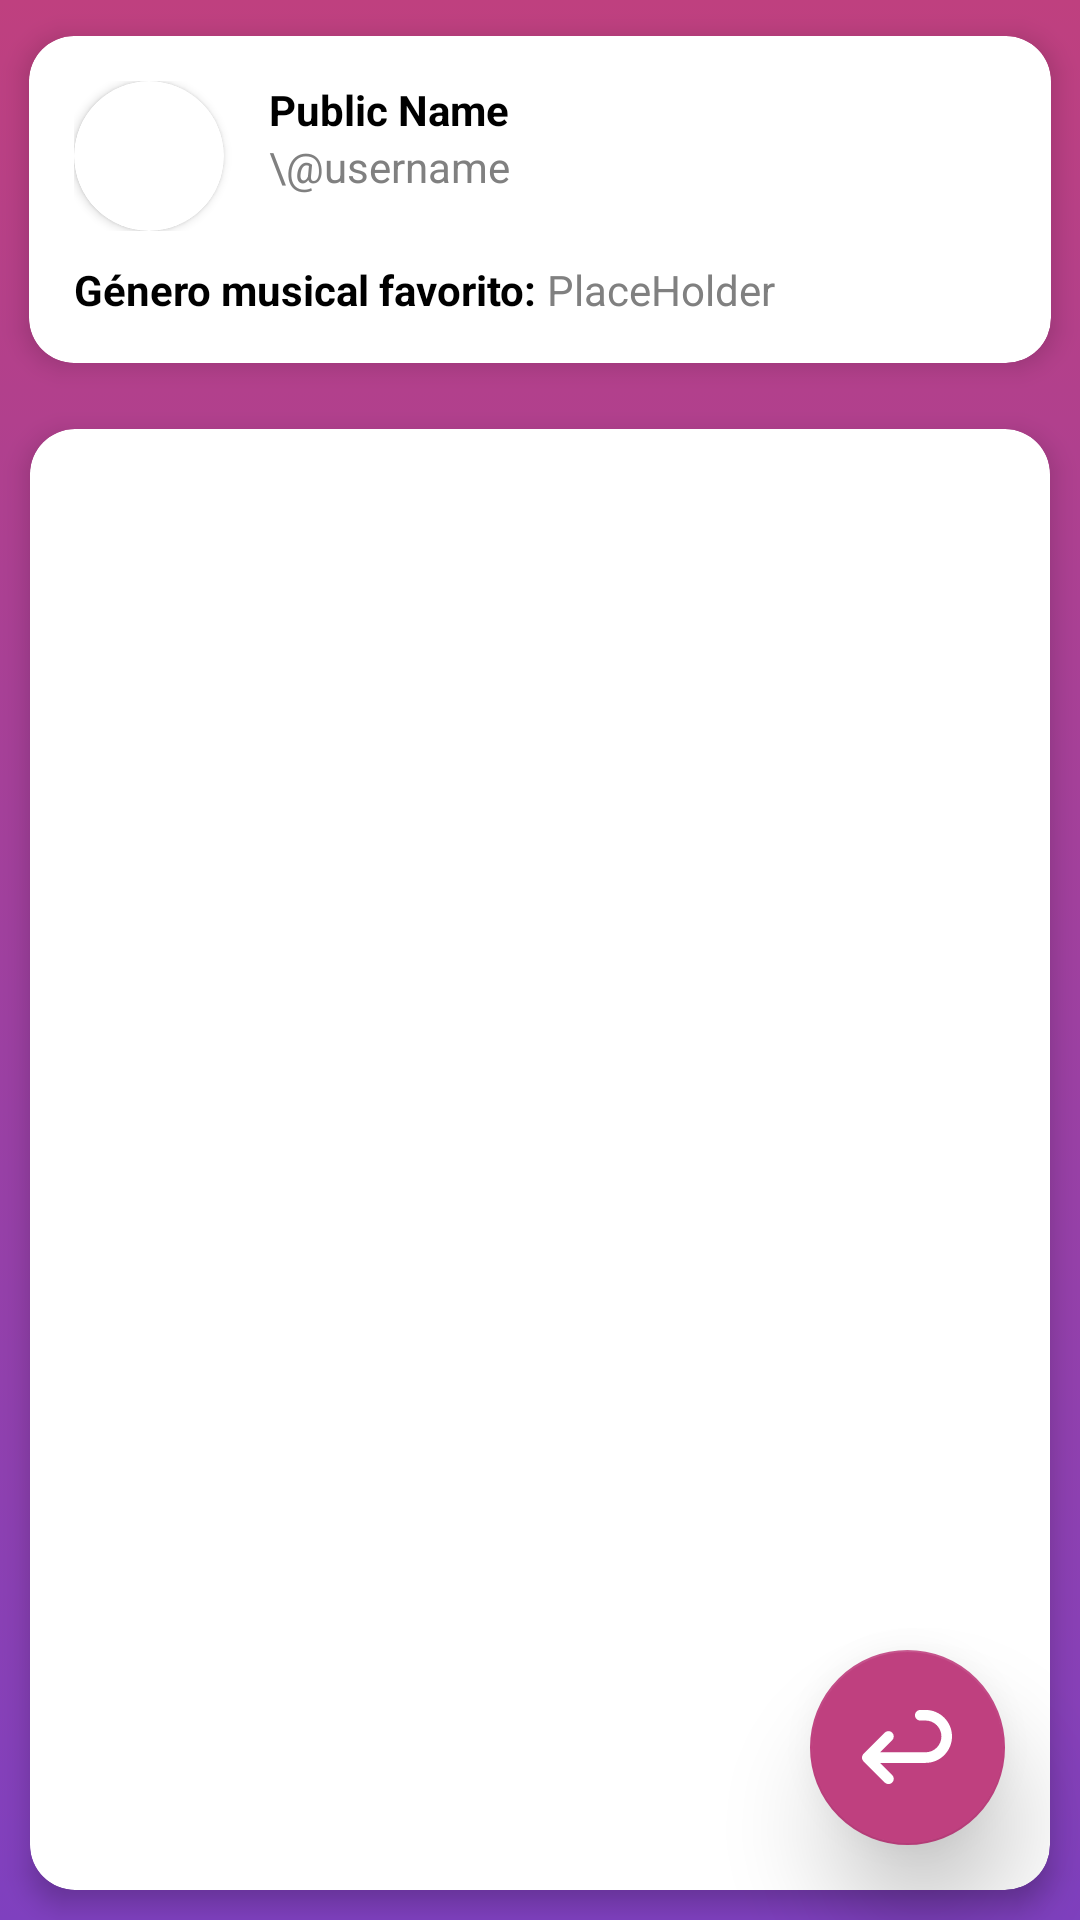

Write the Android layout XML for this screen, with the resource values it uses.
<!-- AndroidManifest.xml: application theme Theme.TuneBoxReborn -->
<!-- res/layout/fragment_profile.xml -->
<?xml version="1.0" encoding="utf-8"?>
<FrameLayout xmlns:android="http://schemas.android.com/apk/res/android"
    xmlns:app="http://schemas.android.com/apk/res-auto"
    xmlns:tools="http://schemas.android.com/tools"
    android:layout_width="match_parent"
    android:layout_height="match_parent"
    android:background="@drawable/app_bg"
    tools:context=".LoginFragment">

    <LinearLayout
        android:layout_width="match_parent"
        android:layout_height="match_parent"
        android:background="@drawable/app_bg"
        android:gravity="center">

        <LinearLayout
            android:layout_width="match_parent"
            android:layout_height="match_parent"
            android:layout_weight="0"
            android:orientation="vertical">

            <androidx.cardview.widget.CardView
                android:layout_width="match_parent"
                android:layout_height="wrap_content"
                android:layout_weight="0"
                app:cardBackgroundColor="@android:color/white"
                app:cardCornerRadius="15dp"
                app:cardElevation="5dp"
                app:cardUseCompatPadding="true">

                <LinearLayout
                    android:id="@+id/upperBar"
                    android:layout_width="match_parent"
                    android:layout_height="wrap_content"
                    android:orientation="vertical"
                    android:padding="15dp">

                    <LinearLayout
                        android:layout_width="match_parent"
                        android:layout_height="wrap_content"
                        android:orientation="horizontal">

                        <androidx.cardview.widget.CardView
                            android:id="@+id/cardView"
                            android:layout_width="wrap_content"
                            android:layout_height="wrap_content"
                            app:cardBackgroundColor="@color/white"
                            app:cardCornerRadius="250dp">

                            <androidx.cardview.widget.CardView
                                android:layout_width="wrap_content"
                                android:layout_height="wrap_content"
                                app:cardCornerRadius="250dp"
                                app:cardElevation="100dp">

                                <ImageView
                                    android:id="@+id/ivPFP"
                                    android:layout_width="50dp"
                                    android:layout_height="50dp"
                                    android:clickable="true"
                                    android:contentDescription="@string/avatarSpeakableText"
                                    android:focusable="true"
                                    android:scaleType="centerCrop"
                                    app:srcCompat="@drawable/ic_launcher_background" />
                            </androidx.cardview.widget.CardView>

                        </androidx.cardview.widget.CardView>

                        <LinearLayout
                            android:layout_width="match_parent"
                            android:layout_height="match_parent"
                            android:layout_marginStart="15dp"
                            android:orientation="vertical">

                            <TextView
                                android:id="@+id/publicNameTV"
                                android:layout_width="wrap_content"
                                android:layout_height="wrap_content"
                                android:layout_weight="0"
                                android:text="Public Name"
                                android:textColor="@android:color/black"
                                android:textStyle="bold"
                                tools:ignore="HardcodedText" />

                            <TextView
                                android:id="@+id/userNameTV"
                                android:layout_width="wrap_content"
                                android:layout_height="wrap_content"
                                android:layout_weight="0"
                                android:text="\@username"
                                android:textColor="#808080"
                                tools:ignore="HardcodedText" />
                        </LinearLayout>

                    </LinearLayout>

                    <LinearLayout
                        android:layout_width="match_parent"
                        android:layout_height="wrap_content"
                        android:layout_marginTop="10dp"
                        android:orientation="horizontal">

                        <TextView
                            android:id="@+id/genreTV"
                            android:layout_width="wrap_content"
                            android:layout_height="wrap_content"
                            android:layout_weight="0"
                            android:text="@string/g_nero_musical_favorito"
                            android:textColor="@android:color/black"
                            android:textStyle="bold" />

                        <TextView
                            android:id="@+id/favGenre"
                            android:layout_width="wrap_content"
                            android:layout_height="wrap_content"
                            android:layout_weight="0"
                            android:text="PlaceHolder"
                            android:textColor="#808080" />
                    </LinearLayout>

                </LinearLayout>
            </androidx.cardview.widget.CardView>

            <androidx.cardview.widget.CardView
                android:layout_width="match_parent"
                android:layout_height="match_parent"
                android:layout_margin="10dp"
                android:layout_weight="0"
                android:background="#FFFFFF"
                app:cardBackgroundColor="#FFFFFF"
                app:cardCornerRadius="15dp"
                app:cardElevation="5dp">


                <androidx.recyclerview.widget.RecyclerView
                    android:id="@+id/recyclerListTunes"
                    android:layout_width="match_parent"
                    android:layout_height="match_parent"
                    android:layout_margin="10dp" />

            </androidx.cardview.widget.CardView>

        </LinearLayout>


    </LinearLayout>

    <com.google.android.material.floatingactionbutton.FloatingActionButton
        android:id="@+id/backButton"
        android:layout_width="65dp"
        android:layout_height="65dp"
        android:layout_gravity="bottom|end"
        android:layout_marginEnd="25dp"
        android:layout_marginBottom="25dp"
        android:clickable="true"
        android:contentDescription="@string/buttonBackSpeakableText"
        android:focusable="true"
        android:scaleType="fitCenter"
        android:src="@drawable/arrow_back"
        app:backgroundTint="#FFbf407f"
        app:elevation="20dp"
        app:fabCustomSize="65dp"
        app:maxImageSize="30dp"
        app:tint="@null" />


</FrameLayout>
<!-- resources referenced by this layout -->
<resources>
  <color name="white">#FFFFFFFF</color>
  <!-- drawable app_bg (drawable) -->
  <?xml version="1.0" encoding="utf-8"?>
  <selector xmlns:android="http://schemas.android.com/apk/res/android">
      <item>
          <shape>
              <gradient
                  android:angle="90"
                  android:startColor="#FF7f40bf"
                  android:endColor="#FFbf407f"
                  android:type="linear" />
          </shape>
      </item>
  </selector>
  <!-- drawable arrow_back (drawable) -->
  <vector xmlns:android="http://schemas.android.com/apk/res/android"
      android:width="512dp"
      android:height="512dp"
      android:viewportWidth="512"
      android:viewportHeight="512">
    <path
        android:fillColor="#FFFFFF"
        android:pathData="M129.3,174.5L8.8,294.9C3.2,300.5 0,308.3 0,316.2c0,7.9 3.2,15.7 8.8,21.3L129.3,458c11.8,11.8 30.8,11.8 42.6,0c11.8,-11.8 11.8,-30.8 0,-42.6l-99.2,-99.2l99.2,-99.2c11.8,-11.8 11.8,-30.8 0,-42.6C160.1,162.7 141.1,162.7 129.3,174.5L129.3,174.5zM30.1,346.4h331.3c83.2,0 150.6,-67.4 150.6,-150.6c0,-83.2 -67.4,-150.6 -150.6,-150.6h-30.1c-16.6,0 -30.1,13.5 -30.1,30.1c0,16.6 13.5,30.1 30.1,30.1h30.1c49.9,0.1 90.3,40.5 90.4,90.4c-0.1,49.9 -40.5,90.3 -90.4,90.4H30.1C13.5,286.1 0,299.6 0,316.2C0,332.9 13.5,346.4 30.1,346.4L30.1,346.4z"/>
  </vector>
  <string name="avatarSpeakableText">Avatar de tu perfil</string>
  <string name="buttonBackSpeakableText">Botón para ir hacia el anterior fragmento</string>
  <string name="g_nero_musical_favorito">Género musical favorito:\ </string>
  <style name="Theme.TuneBoxReborn" parent="Theme.MaterialComponents.DayNight.DarkActionBar">
          
          <item name="colorPrimary">#FFbf407f</item>
          <item name="colorPrimaryVariant">@color/purple_700</item>
          <item name="colorOnPrimary">#FFbf407f</item>
          
          <item name="colorSecondary">#FFbf407f</item>
          <item name="colorSecondaryVariant">#FFbf407f</item>
          <item name="colorOnSecondary">@color/black</item>
          
          <item name="android:statusBarColor">@color/black</item>
          
      </style>
  <color name="purple_700">#FF3700B3</color>
  <color name="black">#1d1d1b</color>
</resources>
